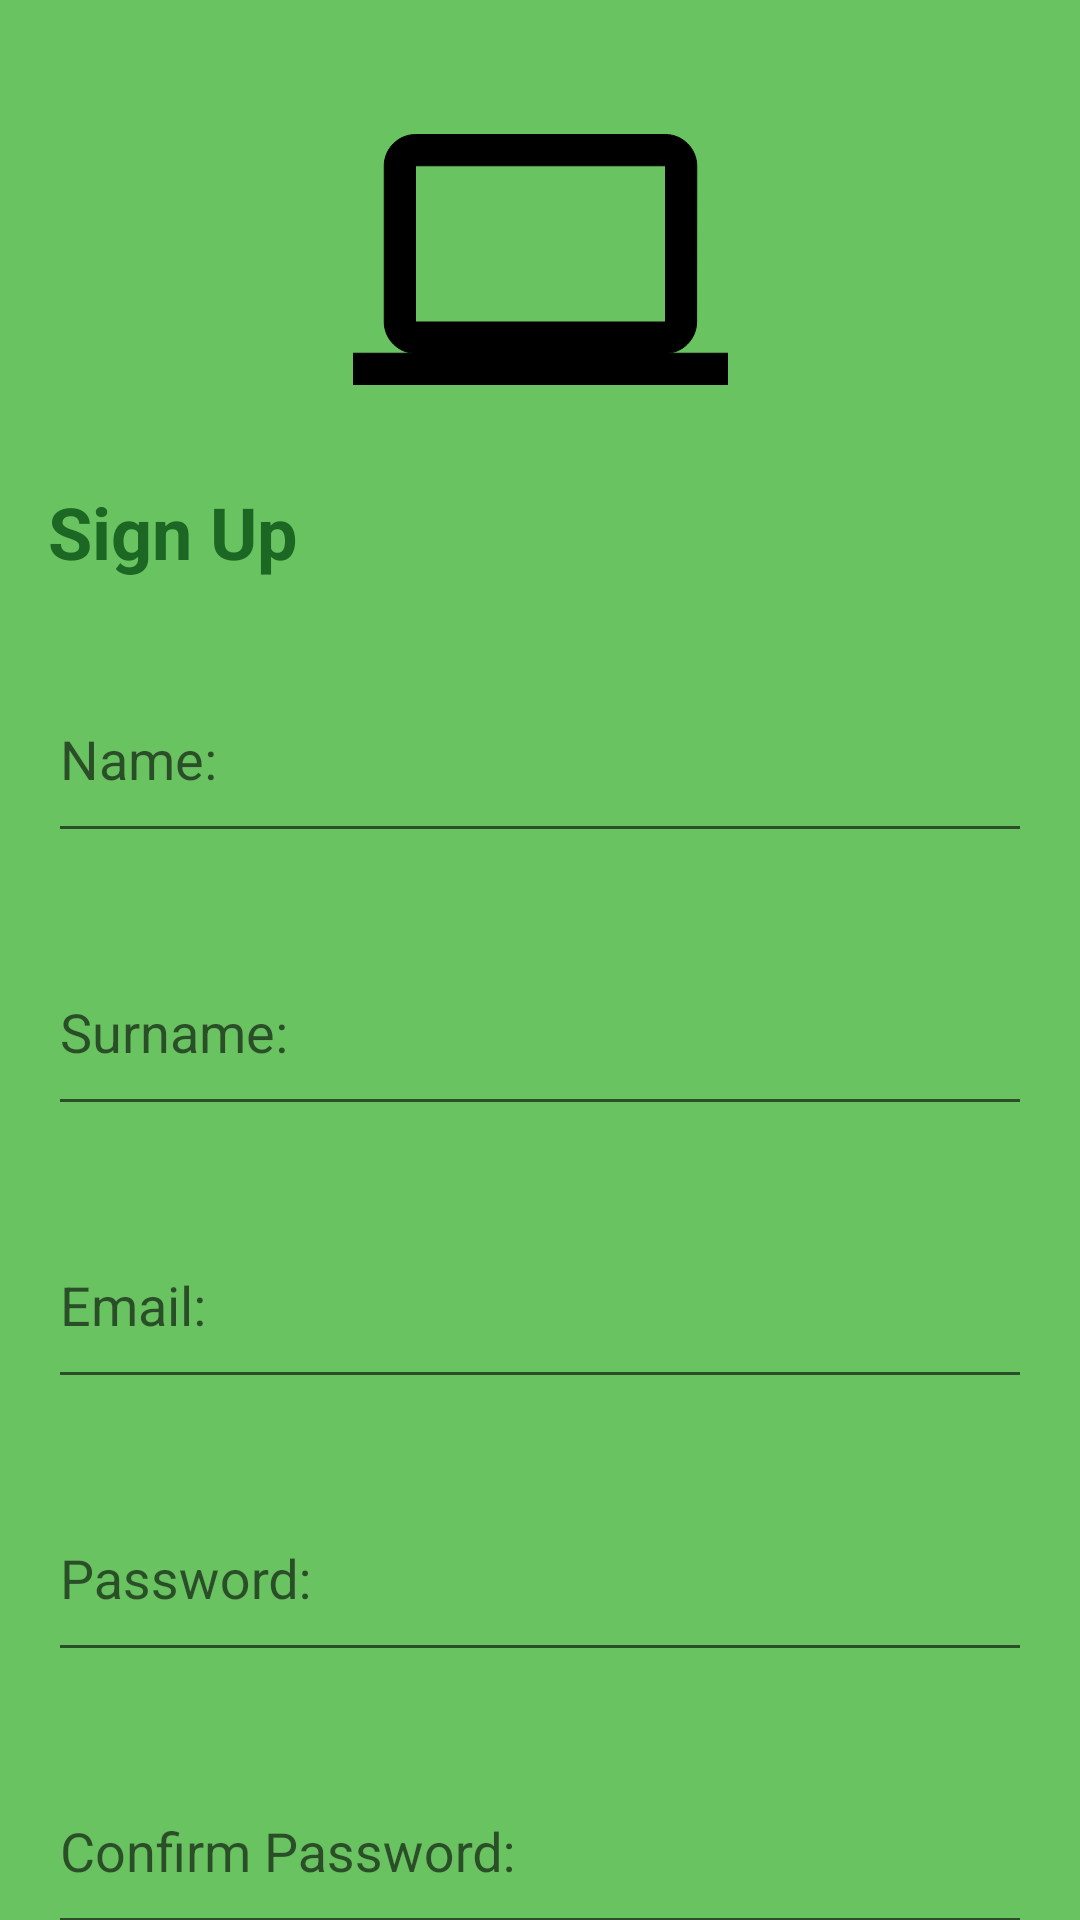

Layout XML and referenced resources for this Android screen:
<!-- AndroidManifest.xml: application theme AppTheme -->
<!-- res/layout/register.xml -->
<?xml version="1.0" encoding="utf-8"?>
<androidx.constraintlayout.widget.ConstraintLayout xmlns:android="http://schemas.android.com/apk/res/android"
    xmlns:app="http://schemas.android.com/apk/res-auto"
    xmlns:tools="http://schemas.android.com/tools"
    android:id="@+id/register"
    android:layout_width="match_parent"
    android:layout_height="match_parent"
    android:background="#FFFFFF"
    android:backgroundTint="#6AC361"
    tools:context=".ui.RegisterActivity">

    <androidx.constraintlayout.widget.Guideline
        android:id="@+id/guideSx"
        android:layout_width="wrap_content"
        android:layout_height="wrap_content"
        android:orientation="vertical"
        app:layout_constraintGuide_begin="16dp"/>

    <androidx.constraintlayout.widget.Guideline
        android:id="@+id/guideDx"
        android:layout_width="wrap_content"
        android:layout_height="wrap_content"
        android:orientation="vertical"
        app:layout_constraintGuide_end="16dp"/>

    <androidx.constraintlayout.widget.Guideline
        android:id="@+id/guideBot"
        android:layout_width="wrap_content"
        android:layout_height="wrap_content"
        android:orientation="horizontal"
        app:layout_constraintGuide_end="24dp"/>

    <ImageView
        android:id="@+id/logo1"
        android:layout_width="125dp"
        android:layout_height="125dp"
        android:layout_marginTop="24dp"
        app:layout_constraintEnd_toEndOf="parent"
        app:layout_constraintStart_toStartOf="parent"
        app:layout_constraintTop_toTopOf="parent"
        app:srcCompat="@drawable/ic_computer" />

    <TextView
        android:id="@+id/txtRegister"
        android:layout_width="wrap_content"
        android:layout_height="wrap_content"
        app:layout_constraintStart_toStartOf="@id/guideSx"
        app:layout_constraintTop_toBottomOf="@id/logo1"
        android:text="@string/register"
        android:textColor="#1B6723"
        android:textSize="24sp"
        android:textStyle="bold"
        android:layout_marginTop="12dp" />

    <com.google.android.material.textfield.TextInputLayout
        android:id="@+id/txtInputNome"
        android:layout_width="0dp"
        android:layout_height="wrap_content"
        android:layout_marginTop="16dp"
        app:layout_constraintEnd_toEndOf="@id/guideDx"
        app:layout_constraintStart_toEndOf="@id/guideSx"
        app:layout_constraintTop_toBottomOf="@+id/txtRegister">

        <EditText
            android:id="@+id/txtNome"
            android:layout_width="match_parent"
            android:layout_height="64dp"
            android:hint="@string/nome"
            android:inputType="textPersonName"
            tools:ignore="SpeakableTextPresentCheck" />
    </com.google.android.material.textfield.TextInputLayout>

    <com.google.android.material.textfield.TextInputLayout
        android:id="@+id/txtInputCognome"
        android:layout_width="0dp"
        android:layout_height="wrap_content"
        android:layout_marginTop="16dp"
        app:layout_constraintEnd_toEndOf="@id/guideDx"
        app:layout_constraintStart_toEndOf="@id/guideSx"
        app:layout_constraintTop_toBottomOf="@id/txtInputNome">

        <EditText
            android:id="@+id/txtCognome"
            android:layout_width="match_parent"
            android:layout_height="64dp"
            android:hint="@string/cognome"
            android:inputType="textPersonName"
            tools:ignore="SpeakableTextPresentCheck" />
    </com.google.android.material.textfield.TextInputLayout>

    <com.google.android.material.textfield.TextInputLayout
        android:id="@+id/txtInputMail"
        android:layout_width="0dp"
        android:layout_height="wrap_content"
        android:layout_marginTop="16dp"
        app:layout_constraintEnd_toEndOf="@id/guideDx"
        app:layout_constraintStart_toEndOf="@id/guideSx"
        app:layout_constraintTop_toBottomOf="@+id/txtInputCognome">

        <EditText
            android:id="@+id/txtMail"
            android:layout_width="match_parent"
            android:layout_height="64dp"
            android:hint="@string/mail"
            android:inputType="textEmailAddress"
            tools:ignore="SpeakableTextPresentCheck" />
    </com.google.android.material.textfield.TextInputLayout>

    <com.google.android.material.textfield.TextInputLayout
        android:id="@+id/txtInputPass"
        android:layout_width="0dp"
        android:layout_height="wrap_content"
        android:layout_marginTop="16dp"
        app:layout_constraintEnd_toEndOf="@id/guideDx"
        app:layout_constraintStart_toEndOf="@id/guideSx"
        app:layout_constraintTop_toBottomOf="@+id/txtInputMail">

        <EditText
            android:id="@+id/txtPassword"
            android:layout_width="match_parent"
            android:layout_height="64dp"
            android:hint="@string/password"
            android:inputType="textPassword"
            tools:ignore="SpeakableTextPresentCheck" />

    </com.google.android.material.textfield.TextInputLayout>

    <com.google.android.material.textfield.TextInputLayout
        android:id="@+id/txtInputConfPass"
        android:layout_width="0dp"
        android:layout_height="wrap_content"
        android:layout_marginTop="16dp"
        app:layout_constraintEnd_toEndOf="@id/guideDx"
        app:layout_constraintStart_toEndOf="@id/guideSx"
        app:layout_constraintTop_toBottomOf="@+id/txtInputPass">

        <EditText
            android:id="@+id/txtConfPassword"
            android:layout_width="match_parent"
            android:layout_height="64dp"
            android:hint="@string/confPass"
            android:inputType="textPassword"
            tools:ignore="SpeakableTextPresentCheck" />

    </com.google.android.material.textfield.TextInputLayout>

    <Button
        android:id="@+id/confReg"
        android:layout_width="wrap_content"
        android:layout_height="wrap_content"
        android:text="@string/confReg"
        app:layout_constraintTop_toBottomOf="@id/txtInputConfPass"
        android:layout_marginTop="16dp"
        app:layout_constraintStart_toEndOf="@id/guideSx"
        app:layout_constraintEnd_toEndOf="@id/guideDx"
        android:backgroundTint="@color/material_dynamic_primary40"/>

    <TextView
        android:id="@+id/alreadyAcc"
        android:layout_width="wrap_content"
        android:layout_height="wrap_content"
        app:layout_constraintTop_toBottomOf="@id/confReg"
        app:layout_constraintStart_toEndOf="@id/guideSx"
        app:layout_constraintEnd_toEndOf="@id/guideDx"
        android:text="Already have an account?"
        android:layout_marginTop="16dp"/>

    <Button
        android:id="@+id/signIn"
        android:layout_width="wrap_content"
        android:layout_height="wrap_content"
        app:layout_constraintStart_toEndOf="@id/alreadyAcc"
        app:layout_constraintEnd_toEndOf="@id/guideDx"
        app:layout_constraintLeft_toLeftOf="parent"
        app:layout_constraintRight_toRightOf="parent"
        app:layout_constraintHorizontal_chainStyle="packed"
        app:layout_constraintBaseline_toBaselineOf="@id/alreadyAcc"
        android:text="Sign in"
        android:textAllCaps="false"/>





</androidx.constraintlayout.widget.ConstraintLayout>
<!-- resources referenced by this layout -->
<resources>
  <!-- drawable ic_computer (drawable) -->
  <vector android:height="24dp" android:tint="#000000"
      android:viewportHeight="24" android:viewportWidth="24"
      android:width="24dp" xmlns:android="http://schemas.android.com/apk/res/android">
      <path android:fillColor="@android:color/white" android:pathData="M20,18c1.1,0 1.99,-0.9 1.99,-2L22,6c0,-1.1 -0.9,-2 -2,-2H4c-1.1,0 -2,0.9 -2,2v10c0,1.1 0.9,2 2,2H0v2h24v-2h-4zM4,6h16v10H4V6z"/>
  </vector>
  <string name="cognome">Surname:</string>
  <string name="confPass">Confirm Password:</string>
  <string name="confReg">Confirm Password:</string>
  <string name="mail">Email:</string>
  <string name="nome">Name:</string>
  <string name="password">Password:</string>
  <string name="register">Sign Up</string>
  <style name="AppTheme" parent="Theme.AppCompat.DayNight.NoActionBar">
          <item name="colorPrimary">@color/blue</item>
          <item name="colorPrimaryDark">@color/blue_dark</item>
          <item name="colorPrimaryVariant">@color/blue_light</item>
          <item name="android:textColor">@color/text_light</item>
          <item name="background">@color/background_light</item>
          <item name="backgroundColor">@color/background_light2</item>
          <item name="android:strokeColor">@color/gold_light</item>
          <item name="android:textColorPrimary">@color/background_light2</item>
      </style>
  <color name="blue">#FF415a77</color>
  <color name="blue_dark">#FF1b263b</color>
  <color name="blue_light">#FF778da9</color>
  <color name="text_light">#FF252525</color>
  <color name="background_light">#FFF4F4F4</color>
  <color name="background_light2">#FFCCCCCC</color>
  <color name="gold_light">#FFFFD700</color>
</resources>
